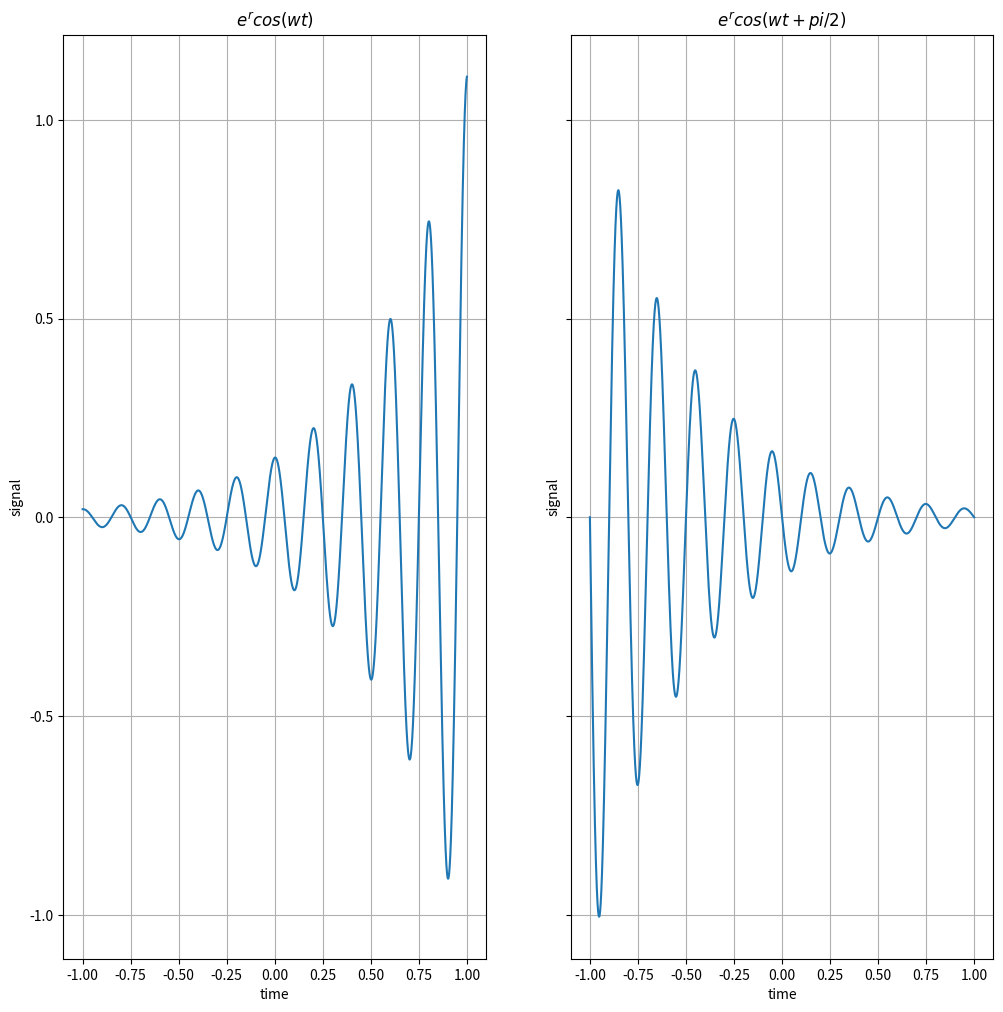

The matplotlib source for this figure:
import numpy as np
import matplotlib.pyplot as plt
fs = 4.4e4 # sampling frequency(4.4*10^4)
ts = 1/fs
t = np.arange(-1., 1., ts)
f = 5
w0 = 2*np.pi*f
C = 0.15
phi1,phi2 = 0 , np.pi/2
r =2
xt1 = C*np.exp(r*t)*np.cos(w0*t + phi1)
xt2 = C*np.exp(-r*t)*np.cos(w0*t + phi2)

fig, axes = plt.subplots(1 ,2 , sharex='all', sharey='all', figsize=(12,12))

axes[0].plot(t,xt1)
axes[0].set_xlabel('time')
axes[0].set_ylabel('signal')
axes[0].grid(True)
axes[0].title.set_text('$e^rcos(wt)$')

axes[1].plot(t,xt2)
axes[1].set_xlabel('time')
axes[1].set_ylabel('signal')
axes[1].grid(True)
axes[1].title.set_text('$e^rcos(wt+ pi/2)$')

plt.show()